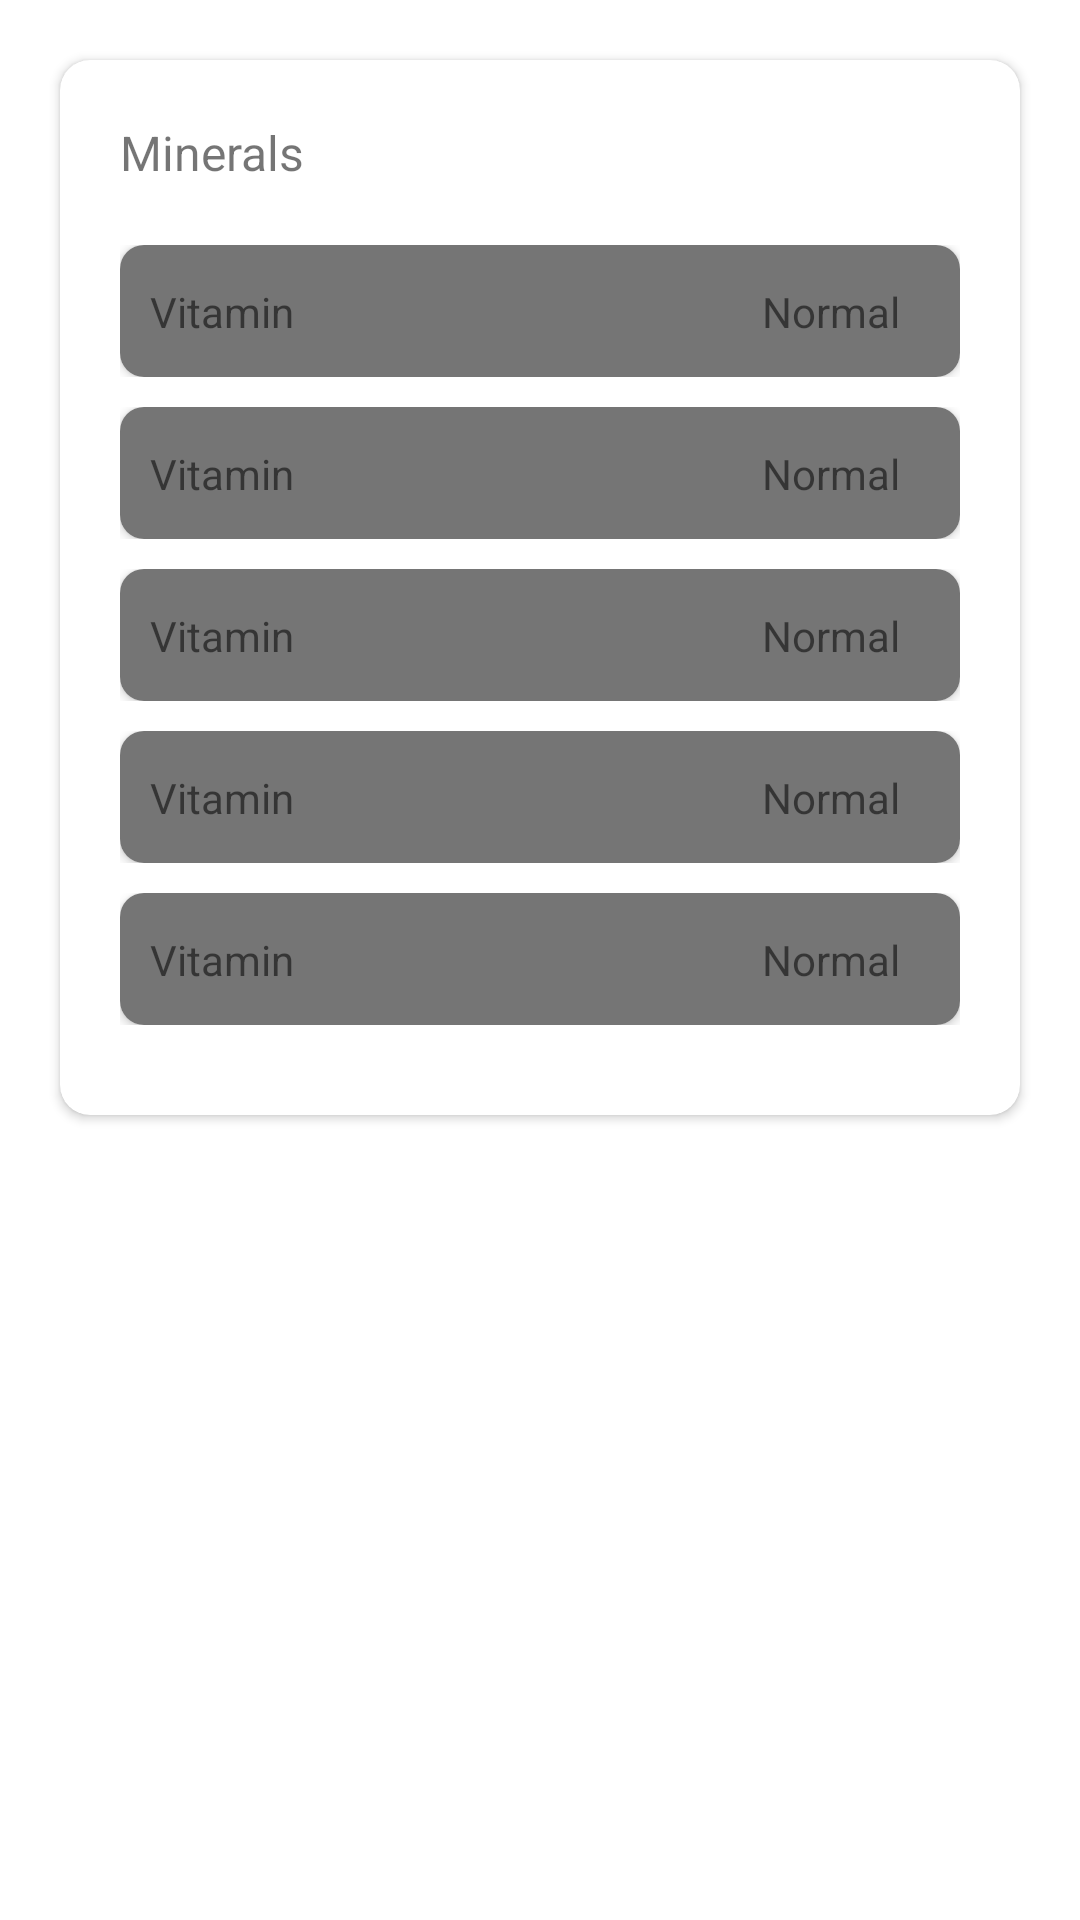

Produce the Android XML layout that renders to this screen, including the resource entries it uses.
<!-- AndroidManifest.xml: application theme Theme.UNCODE -->
<!-- res/layout/minerals_card.xml -->
<?xml version="1.0" encoding="utf-8"?>
<androidx.constraintlayout.widget.ConstraintLayout xmlns:android="http://schemas.android.com/apk/res/android"
    xmlns:app="http://schemas.android.com/apk/res-auto"
    xmlns:tools="http://schemas.android.com/tools"
    android:layout_width="match_parent"
    android:layout_height="wrap_content">

    <androidx.cardview.widget.CardView
        android:id="@+id/mineralsCard"
        android:layout_width="match_parent"
        android:layout_height="wrap_content"
        android:layout_margin="20dp"
        app:cardCornerRadius="10dp"
        app:layout_constraintEnd_toEndOf="parent"
        app:layout_constraintHorizontal_bias="0.5"
        app:layout_constraintStart_toStartOf="parent"
        app:layout_constraintTop_toTopOf="parent">

        <androidx.constraintlayout.widget.ConstraintLayout
            android:layout_width="match_parent"
            android:layout_height="match_parent">

            <TextView
                android:id="@+id/textView7"
                android:layout_width="wrap_content"
                android:layout_height="wrap_content"
                android:layout_margin="20dp"
                android:text="Minerals"
                android:textSize="16dp"
                app:layout_constraintStart_toStartOf="parent"
                app:layout_constraintTop_toTopOf="parent" />

            <include
                android:id="@+id/includeCalcium"
                layout="@layout/vitamin_field"
                android:layout_width="match_parent"
                android:layout_height="44dp"
                android:layout_margin="20dp"
                app:layout_constraintEnd_toEndOf="parent"
                app:layout_constraintHorizontal_bias="0.5"
                app:layout_constraintStart_toStartOf="parent"
                app:layout_constraintTop_toBottomOf="@+id/textView7" />

            <include
                android:id="@+id/includeIron"
                layout="@layout/vitamin_field"
                android:layout_width="match_parent"
                android:layout_height="44dp"
                android:layout_marginStart="20dp"
                android:layout_marginTop="10dp"
                android:layout_marginEnd="20dp"
                app:layout_constraintEnd_toEndOf="parent"
                app:layout_constraintHorizontal_bias="0.5"
                app:layout_constraintStart_toStartOf="parent"
                app:layout_constraintTop_toBottomOf="@+id/includeCalcium" />

            <include
                android:id="@+id/includeMagnesium"
                layout="@layout/vitamin_field"
                android:layout_width="match_parent"
                android:layout_height="44dp"
                android:layout_marginStart="20dp"
                android:layout_marginTop="10dp"
                android:layout_marginEnd="20dp"
                app:layout_constraintEnd_toEndOf="parent"
                app:layout_constraintHorizontal_bias="0.5"
                app:layout_constraintStart_toStartOf="parent"
                app:layout_constraintTop_toBottomOf="@+id/includeIron" />

            <include
                android:id="@+id/includeSelenium"
                layout="@layout/vitamin_field"
                android:layout_width="match_parent"
                android:layout_height="44dp"
                android:layout_marginStart="20dp"
                android:layout_marginTop="10dp"
                android:layout_marginEnd="20dp"
                app:layout_constraintEnd_toEndOf="parent"
                app:layout_constraintHorizontal_bias="0.5"
                app:layout_constraintStart_toStartOf="parent"
                app:layout_constraintTop_toBottomOf="@+id/includeMagnesium" />

            <include
                android:id="@+id/includeZinc"
                layout="@layout/vitamin_field"
                android:layout_width="match_parent"
                android:layout_height="44dp"
                android:layout_marginStart="20dp"
                android:layout_marginTop="10dp"
                android:layout_marginEnd="20dp"
                android:layout_marginBottom="30dp"
                app:layout_constraintBottom_toBottomOf="parent"
                app:layout_constraintEnd_toEndOf="parent"
                app:layout_constraintHorizontal_bias="0.5"
                app:layout_constraintStart_toStartOf="parent"
                app:layout_constraintTop_toBottomOf="@+id/includeSelenium" />
        </androidx.constraintlayout.widget.ConstraintLayout>
    </androidx.cardview.widget.CardView>
</androidx.constraintlayout.widget.ConstraintLayout>
<!-- res/layout/vitamin_field.xml (included above) -->
<?xml version="1.0" encoding="utf-8"?>
<androidx.constraintlayout.widget.ConstraintLayout xmlns:android="http://schemas.android.com/apk/res/android"
    xmlns:app="http://schemas.android.com/apk/res-auto"
    xmlns:tools="http://schemas.android.com/tools"
    android:layout_width="match_parent"
    android:layout_height="wrap_content">

    <androidx.cardview.widget.CardView
        android:id="@+id/cardView15"
        android:layout_width="match_parent"
        android:layout_height="44dp"
        app:cardCornerRadius="8dp"
        app:layout_constraintEnd_toEndOf="parent"
        app:layout_constraintStart_toStartOf="parent"
        app:layout_constraintTop_toTopOf="parent">

        <androidx.constraintlayout.widget.ConstraintLayout
            android:id="@+id/vitaminField"
            android:layout_width="match_parent"
            android:layout_height="match_parent"
            android:background="#757575">

            <TextView
                android:id="@+id/vitaminName"
                android:layout_width="wrap_content"
                android:layout_height="wrap_content"
                android:layout_marginStart="10dp"
                android:text="Vitamin"
                app:layout_constraintBottom_toBottomOf="parent"
                app:layout_constraintStart_toStartOf="parent"
                app:layout_constraintTop_toTopOf="parent" />

            <TextView
                android:id="@+id/vitaminValue"
                android:layout_width="wrap_content"
                android:layout_height="wrap_content"
                android:layout_marginEnd="20dp"
                android:text="Normal"
                app:layout_constraintBottom_toBottomOf="parent"
                app:layout_constraintEnd_toEndOf="parent"
                app:layout_constraintTop_toTopOf="parent" />
        </androidx.constraintlayout.widget.ConstraintLayout>
    </androidx.cardview.widget.CardView>

</androidx.constraintlayout.widget.ConstraintLayout>
<!-- resources referenced by this layout -->
<resources>
  <style name="Theme.UNCODE" parent="Theme.MaterialComponents.DayNight.DarkActionBar">
          
          <item name="colorPrimary">@color/purple_500</item>
          <item name="colorPrimaryVariant">@color/purple_700</item>
          <item name="colorOnPrimary">@color/white</item>
          
          <item name="colorSecondary">@color/teal_200</item>
          <item name="colorSecondaryVariant">@color/teal_700</item>
          <item name="colorOnSecondary">@color/black</item>
          
          <item name="android:statusBarColor" tools:targetApi="l">?attr/colorPrimaryVariant</item>
          
      </style>
  <!-- not gathered from this repository: default colours our renderer supplied (Android Studio template values) -->
  <color name="purple_500">#FF6200EE</color>
  <color name="purple_700">#FF3700B3</color>
  <color name="teal_200">#FF03DAC5</color>
  <color name="teal_700">#FF018786</color>
  <color name="black">#FF000000</color>
  <color name="white">#FFFFFFFF</color>
</resources>
